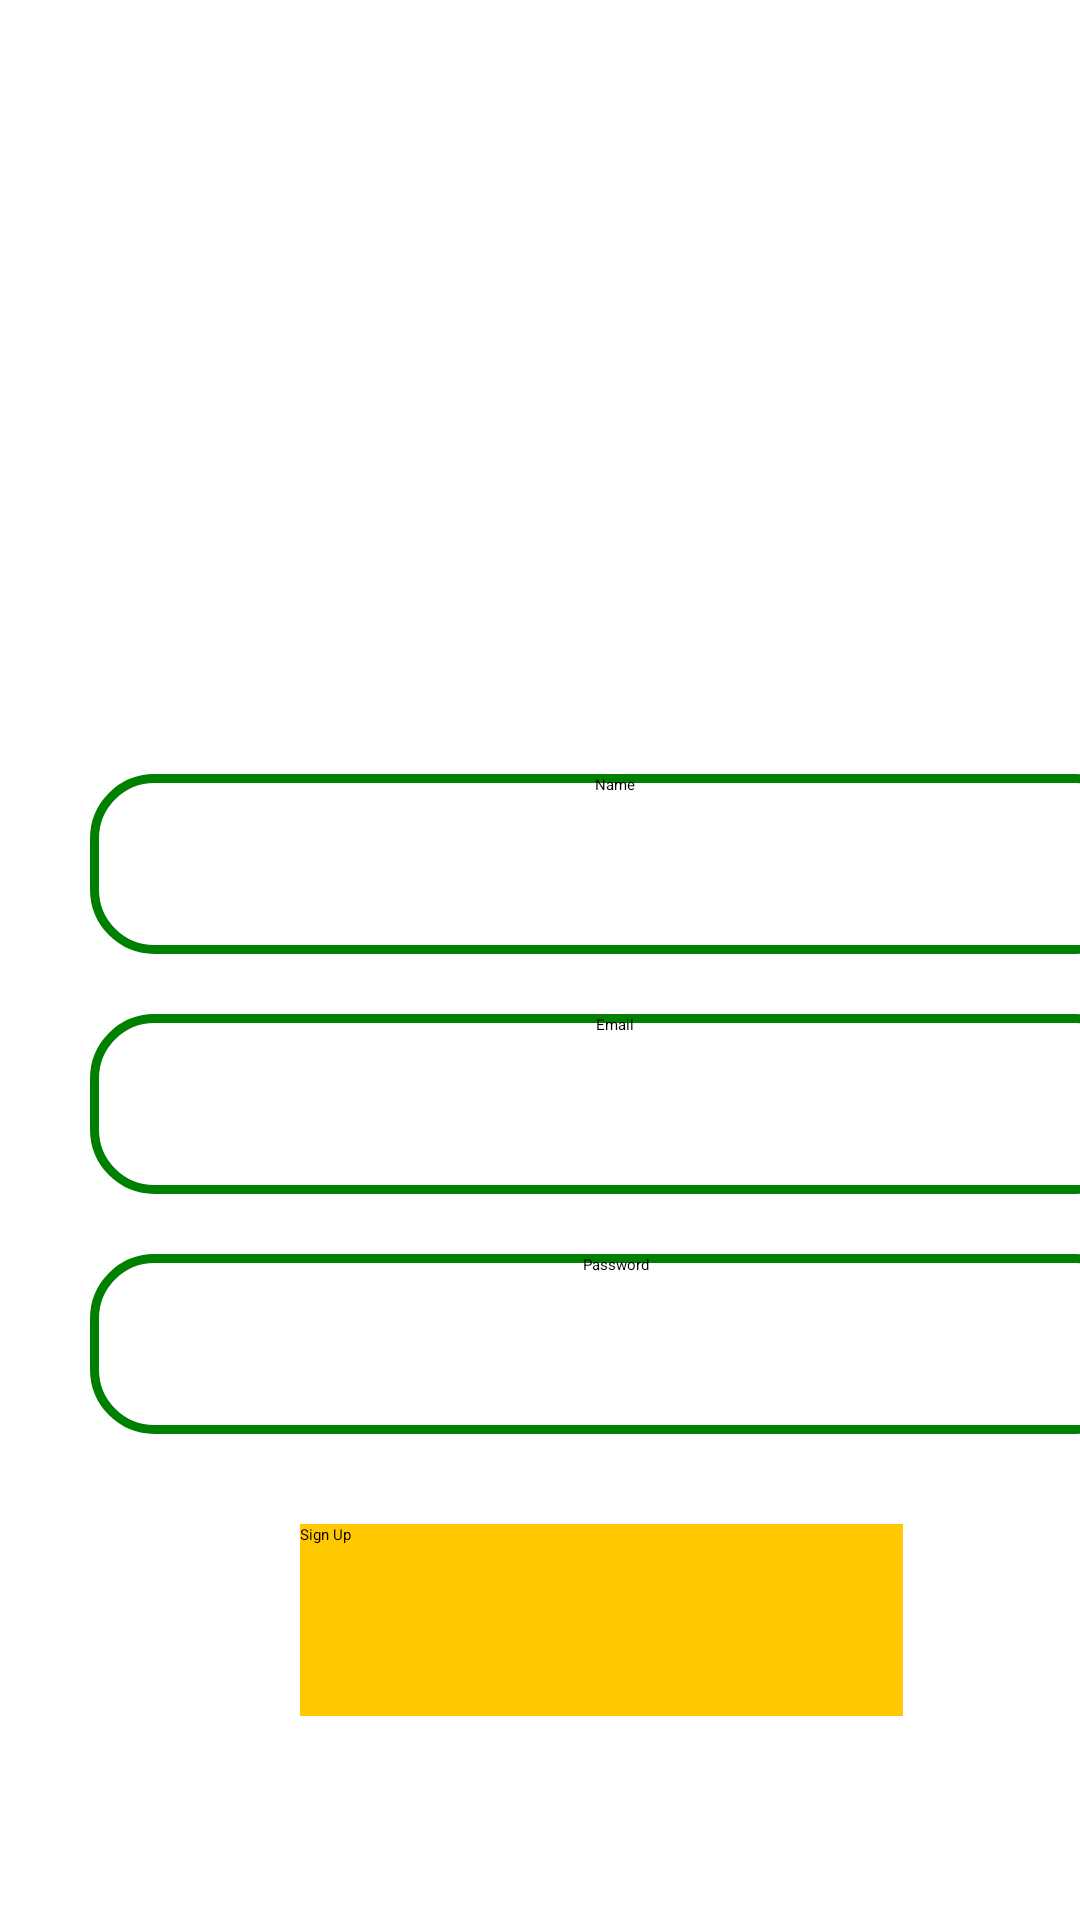

Produce the Android XML layout that renders to this screen, including the resource entries it uses.
<!-- AndroidManifest.xml: application theme Theme.MyApplication1 -->
<!-- res/layout/activity_signup.xml -->
<?xml version="1.0" encoding="utf-8"?>
<androidx.constraintlayout.widget.ConstraintLayout xmlns:android="http://schemas.android.com/apk/res/android"
    xmlns:app="http://schemas.android.com/apk/res-auto"
    xmlns:tools="http://schemas.android.com/tools"
    android:id="@+id/main"
    android:layout_width="match_parent"
    android:layout_height="match_parent"
    tools:context=".SignUpActivity">

    <ImageView
        android:id="@+id/signUpImageView"
        android:layout_width="501dp"
        android:layout_height="738dp"
        app:layout_constraintBottom_toBottomOf="parent"
        app:layout_constraintEnd_toEndOf="parent"
        app:layout_constraintStart_toStartOf="parent"
        app:layout_constraintTop_toTopOf="parent"
        app:srcCompat="@drawable/signup_screen" />

    <LinearLayout
        android:id="@+id/linearLayout"
        android:layout_width="0dp"
        android:layout_height="358dp"
        android:layout_marginBottom="44dp"
        android:orientation="vertical"
        android:textAlignment="center"
        app:layout_constraintBottom_toBottomOf="parent"
        app:layout_constraintEnd_toEndOf="parent"
        app:layout_constraintStart_toStartOf="parent">

        <EditText
            android:id="@+id/editTextName"
            android:layout_width="350dp"
            android:layout_height="60dp"
            android:layout_marginLeft="30dp"
            android:background="@drawable/edt_background"
            android:layout_marginTop="20dp"
            android:ems="10"
            android:hint="Name"
            android:inputType="text"
            android:textAlignment="center"
            tools:layout_editor_absoluteX="96dp"
            tools:layout_editor_absoluteY="91dp" />

        <EditText
            android:id="@+id/editTextMail"
            android:layout_width="350dp"
            android:layout_height="60dp"
            android:layout_marginLeft="30dp"
            android:background="@drawable/edt_background"
            android:layout_marginTop="20dp"
            android:ems="10"
            android:hint="Email"
            android:inputType="text"
            android:textAlignment="center"
            tools:layout_editor_absoluteX="96dp"
            tools:layout_editor_absoluteY="91dp" />

        <EditText
            android:id="@+id/editTextPassword"
            android:layout_width="350dp"
            android:layout_height="60dp"
            android:layout_marginLeft="30dp"
            android:background="@drawable/edt_background"
            android:layout_marginTop="20dp"
            android:ems="10"
            android:hint="Password"
            android:inputType="text"
            android:textAlignment="center"
            tools:layout_editor_absoluteX="96dp"
            tools:layout_editor_absoluteY="91dp" />

        <Button
            android:id="@+id/button"
            android:layout_width="201dp"
            android:layout_height="64dp"
            android:layout_marginLeft="100dp"
            android:layout_marginTop="30dp"
            android:background="@color/yellow"
            android:text="Sign Up"
            tools:layout_editor_absoluteX="67dp"
            tools:layout_editor_absoluteY="545dp" />

        <TextView
            android:id="@+id/signUpTv"
            android:layout_width="match_parent"
            android:layout_height="76dp"
            android:textAlignment="center"
            android:textSize="24sp" />

    </LinearLayout>

</androidx.constraintlayout.widget.ConstraintLayout>
<!-- resources referenced by this layout -->
<resources>
  <color name="yellow">#FFC801</color>
  <!-- drawable edt_background (drawable) -->
  <?xml version="1.0" encoding="utf-8"?>
  <shape xmlns:android="http://schemas.android.com/apk/res/android">
      <corners android:radius="20dp" />
      <stroke android:color="@color/green" android:width="3dp"/>
  </shape>
  <color name="green">#008000</color>
</resources>
